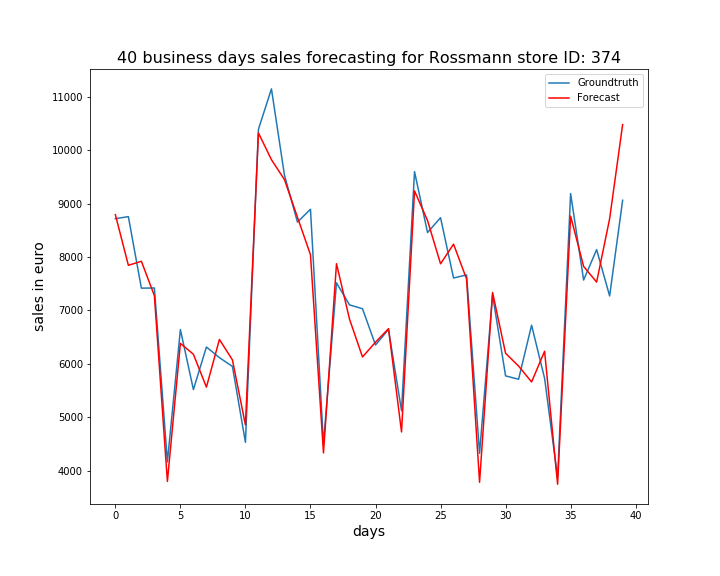

The table this chart was drawn from, first rows:
, ActualSales, Sales
0, 8718, 8792
1, 8756, 7845
2, 7417, 7920
3, 7420, 7276
4, 4165, 3798
5, 6641, 6383
6, 5518, 6179
7, 6315, 5564
8, 6116, 6456
9, 5951, 6073
10, 4530, 4855
11, 10392, 10322
12, 11148, 9823
13, 9532, 9449
14, 8654, 8745
15, 8894, 8043
16, 4498, 4332
17, 7517, 7875
18, 7104, 6838
19, 7031, 6128
20, 6353, 6405
21, 6643, 6659
22, 5123, 4724
23, 9598, 9237
24, 8458, 8683
25, 8736, 7873
26, 7607, 8241
27, 7665, 7590
28, 4325, 3782
29, 7291, 7336
30, 5774, 6197
31, 5711, 5957
32, 6723, 5661
33, 5729, 6236
34, 3872, 3745
35, 9187, 8766
36, 7569, 7824
37, 8138, 7531
38, 7271, 8716
39, 9062, 10479
